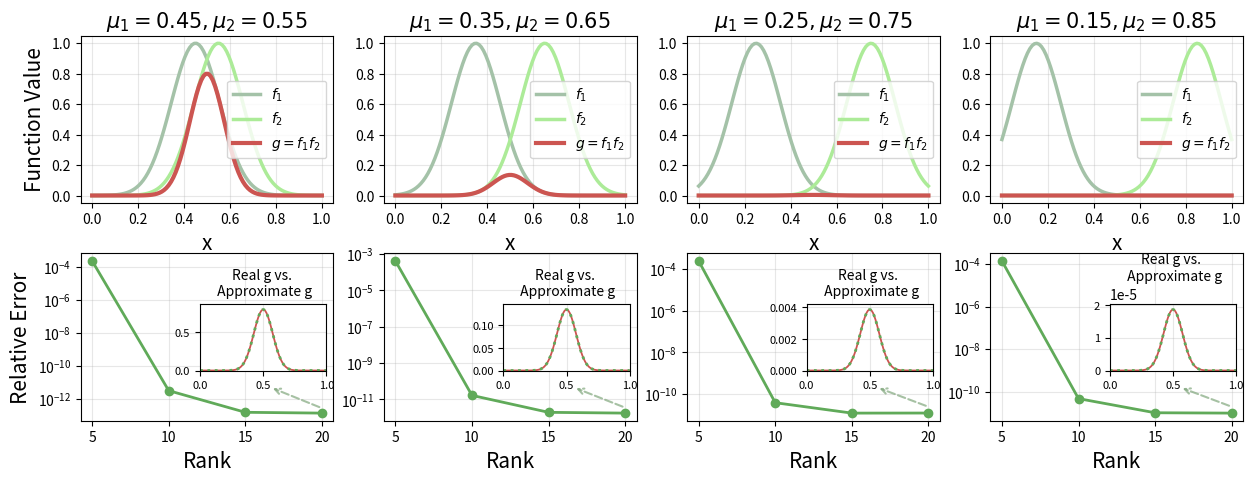

Here is the Python script that generated this plot:
import numpy as np
import matplotlib.pyplot as plt
from mpl_toolkits.axes_grid1.inset_locator import inset_axes, mark_inset

# input f1/f2 tt 20-digit: r_max = 10, rel_error ~1e-13/1e-14/1e-16 vs real f1/f2
# contract_number = 2 sketch_dim = 20 eps = 0

# Define three test cases with 1D lambda functions
test_cases = [
    {   'name': r'$\mu_1=0.45, \mu_2=0.55$',
        'f1': lambda x: np.exp(-(x-0.45)**2/0.15**2),
        'f2': lambda x: np.exp(-(x-0.55)**2/0.15**2),
        'ranks': [5, 10, 15, 20],
        'rel_error':[2.2e-4, 3.05e-12, 1.49e-13, 1.33e-13]
    },
    {
        # input f1/f2 tt 20-digit: r_max = 10, rel_error ~1e-13 vs real f1/f2
        'name': r'$\mu_1=0.35, \mu_2=0.65$',
        'f1': lambda x: np.exp(-(x-0.35)**2/0.15**2),
        'f2': lambda x: np.exp(-(x-0.65)**2/0.15**2),
        'ranks': [5, 10, 15, 20],
        'rel_error':[4.19e-4, 1.63e-11, 1.90e-12, 1.72e-12]
    },
    {
        # input f1/f2 tt 20-digit: r_max = 10, rel_error ~1e-14 vs real f1/f2
        'name': r'$\mu_1=0.25, \mu_2=0.75$',
        'f1': lambda x: np.exp(-(x-0.25)**2/0.15**2),
        'f2': lambda x: np.exp(-(x-0.75)**2/0.15**2),
        'ranks': [5, 10, 15, 20],
        'rel_error':[2.40e-4, 3.85e-11, 1.22e-11, 1.23e-11]
    },
    {
        # input f1/f2 tt: r_max = 10, rel_error ~1e-13 vs real f1/f2
        'name': r'$\mu_1=0.15, \mu_2=0.85$',
        'f1': lambda x: np.exp(-(x-0.15)**2/0.15**2),
        'f2': lambda x: np.exp(-(x-0.85)**2/0.15**2),
        'ranks': [5, 10, 15, 20],
        'rel_error':[1.41e-4, 4.68e-11, 1.01e-11, 9.72e-12]
    }
]
# Create x values for evaluation
x = np.linspace(0, 1, 100)

fig, axes = plt.subplots(2, 4, figsize=(15, 5))

f1_color = "#A4C2A8"
f2_color = "#ACEB98"
g_color = "#CC5551"
approx_color = "#60AA59"

for i, test_case in enumerate(test_cases):
    f1 = test_case['f1']
    f2 = test_case['f2']
    
    # Evaluate functions
    F1 = f1(x)
    F2 = f2(x)
    G = F1 * F2

    ranks = test_case['ranks']
    errors = test_case['rel_error']

    ax1 = axes[0,i]
    ax1.plot(x, F1, linewidth=2.5, label=r'$f_1$', color=f1_color)
    ax1.plot(x, F2, linewidth=2.5, label=r'$f_2$', color=f2_color)
    ax1.plot(x, G, linewidth=3, label=r'$g=f_1 f_2$', color=g_color)
    ax1.set_xlabel('x', fontsize=15)
    
    ax1.set_title(f'{test_case["name"]}',fontsize=15)
    ax1.legend(loc='right')
    ax1.grid(True, alpha=0.3)

    ax2 = axes[1,i]
    ax2.plot(ranks, errors, 'o-', linewidth=2, markersize=6, color=approx_color)
    ax2.set_xlabel('Rank', fontsize=15)
    #ax2.set_title('Approximation Error vs Rank')
    ax2.grid(True, alpha=0.3)
    ax2.set_yscale('log')

    axins = inset_axes(ax2, width="50%", height="40%", loc='center right')
    
    axins.plot(x, G, color=g_color, linewidth=1.3)
    axins.plot(x, G, color=approx_color, linewidth=2, linestyle='dotted')
    axins.set_xlim(0, 1)  # Zoom in on x-axis if desired
    axins.set_ylim(0, G.max() * 1.1)  # Zoom in on y-axis to show g clearly
    axins.set_title('Real g vs. \n Approximate g', fontsize=10)
    axins.grid(True, alpha=0.3)
    axins.tick_params(labelsize=8)

    # Arrow
    last_rank = ranks[-1]
    last_error = errors[-1]
    bbox = axins.get_position()
    ax2.annotate('', 
            xy=(0.75, 0.2),  # Point on ax2 in axes fraction (approximate inset left edge)
            xytext=(last_rank, 2* last_error),  # Starting from the last data point
            xycoords='axes fraction', 
            textcoords='data',
            arrowprops=dict(arrowstyle='->', lw=1.5, color="#81A77D", alpha=0.7, linestyle='dashed'))

    if i == 0:
        ax1.set_ylabel('Function Value', fontsize=15)
        ax2.set_ylabel('Relative Error', fontsize=15)

plt.subplots_adjust(hspace=0.3)

plt.savefig('gaussian_multiplication.pdf', dpi=300)
plt.savefig('gaussian_multiplication.svg', dpi=300)
